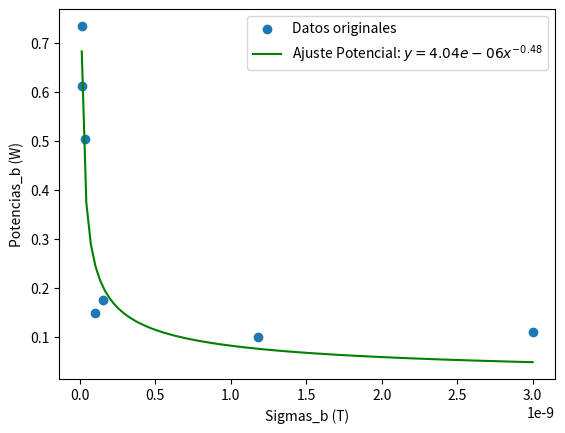

Write Python code to recreate this figure. (Note: this script raises an exception after producing the figure.)
# -*- coding: utf-8 -*-
"""
Created on Fri Aug 23 15:43:36 2024

@author: nachi
"""
import numpy as np
import matplotlib.pyplot as plt
from scipy.optimize import curve_fit

# Datos proporcionados
sigmas_b = np.array([0.012e-9,  #MAG-3 (AAC Clyde Space)
                     0.012e-9,  #TFM100G2 (Billingsley Aerospace & Defense)
                     0.035e-9,  #TFM65-VQS (Billingsley Aerospace & Defense)
                     0.1e-9,    #MAG-3_2 (AAC Clyde Space)
                     0.150e-9,  #Spacemag-Lite (Bartington Instruments)
                     1.18e-9,   #MM200 (AAC Clyde Space),
                     3e-9,      #DTFM100S (Billingsley Aerospace & Defense)
                     ])   

potencias_b = np.array([0.735, #W MAG-3 (AAC Clyde Space)
                    0.6125,    #TFM100G2 (Billingsley Aerospace & Defense)
                    0.504,     #TFM65-VQS (Billingsley Aerospace & Defense)
                    0.15,      #W MAG-3_2 (AAC Clyde Space)
                    0.175,     #Spacemag-Lite (Bartington Instruments)
                    0.1,       #MM200 (AAC Clyde Space)
                    0.11,      #DTFM100S (Billingsley Aerospace & Defense)
                    ])

precio_b = np.array([0,
                    0, 
                    0,
                    0,
                    0,
                    0,
                    0,
                    0
                    ])
# Función potencial: y = a * x^b
def func_potencial(x, a, b):
    return a * x**b

# Función logarítmica: y = a * log(x) + b
def func_log(x, a, b):
    return a * np.log(x) + b

# Ajuste Potencial
params_pot, _ = curve_fit(func_potencial, sigmas_b, potencias_b)
a_pot, b_pot = params_pot


# Crear valores de x para la curva ajustada
x_fit = np.linspace(min(sigmas_b), max(sigmas_b), 100)

# Calcular los valores ajustados
y_potencial = func_potencial(x_fit, a_pot, b_pot)

# Graficar los datos originales
plt.scatter(sigmas_b, potencias_b, label='Datos originales')

# Graficar ajuste Potencial
plt.plot(x_fit, y_potencial, label=f'Ajuste Potencial: $y = {a_pot:.2e} x^{{{b_pot:.2f}}}$', color='green')

# Graficar ajuste Logarítmico

# Formato de la gráfica
plt.xlabel('Sigmas_b (T)')
plt.ylabel('Potencias_b (W)')
plt.legend()
plt.show()
#%%

# Datos proporcionados
sigmas_ss = np.array([0.033,  #CubeSense (CubeSpace Satellite Systems)
                      0.05,    #FSS (Bradford Space)
                      0.167,  #SSOC-D60 (Solar MEMS Technologies)
                      0.167,  #MSS-01(Space Micro)
                      0.5,    #CoSS (Bradford Space)
                      0.833,  #CSS-01, CSS-02 (Space Micro)
                     ])   

potencia_ss = np.array([
                    ])

precio_ss = np.array([0,
                    0, 
                    0,
                    0,
                    0,
                    0,
                    0,
                    0
                    ])

# Ajuste de una curva de segundo grado (polinomio de grado 2)
coeficientes_ss = np.polyfit(sigmas_ss, potencia_ss, 3)

# Obtener los coeficientes
aa, bb, cc,dd = coeficientes_ss
print(f"Coeficientes: a = {aa}, b = {bb}, c = {cc}, d = {dd}")

# Definir la función del polinomio ajustado
polinomio_ss = np.poly1d(coeficientes_ss)

# Graficar los datos y el ajuste
plt.scatter(sigmas_ss, potencia_ss, label='Datos', color='red')
plt.plot(sigmas_ss, polinomio_ss(sigmas_ss), label='Ajuste cuadrático', color='blue')
plt.xscale('log')
plt.xlabel('sigmas_ss')
plt.ylabel('masas_ss')
plt.legend()
plt.show()

#%%
# Datos proporcionados
sigmas_gyros = np.array([0.0116, #stim202 (Safran)
                         0.033, #NSGY-001 (NewSpace System)
                         0.050, #CRH03 – 010 (Silicon Sensing Systems)
                         0.12, #CRH03 – 200 (Silicon Sensing Systems)
                         

                     ])   

masas_gyros = np.array([0.030,
                    0.375,
                    0.035,
                    0.036, 
                    0.024,
                    0.01,
                    ])

precio_gyros = np.array([0,
                    0, 
                    0,
                    0,
                    0,
                    0,
                    0,
                    0
                    ])

# Ajuste de una curva de segundo grado (polinomio de grado 2)
coeficientes_gyros = np.polyfit(sigmas_gyros, masas_gyros, 2)

# Obtener los coeficientes
aaa, bbb, ccc = coeficientes_gyros
print(f"Coeficientes: a = {aaa}, b = {bbb}, c = {ccc}")

# Definir la función del polinomio ajustado
polinomio_gyros = np.poly1d(coeficientes_gyros)

# Graficar los datos y el ajuste
plt.scatter(sigmas_gyros, masas_gyros, label='Datos', color='red')
plt.plot(sigmas_gyros, polinomio_gyros(sigmas_gyros), label='Ajuste cuadrático', color='blue')
plt.xscale('log')
plt.xlabel('sigmas_gyros')
plt.ylabel('masas_gyros')
plt.legend()
plt.show()
